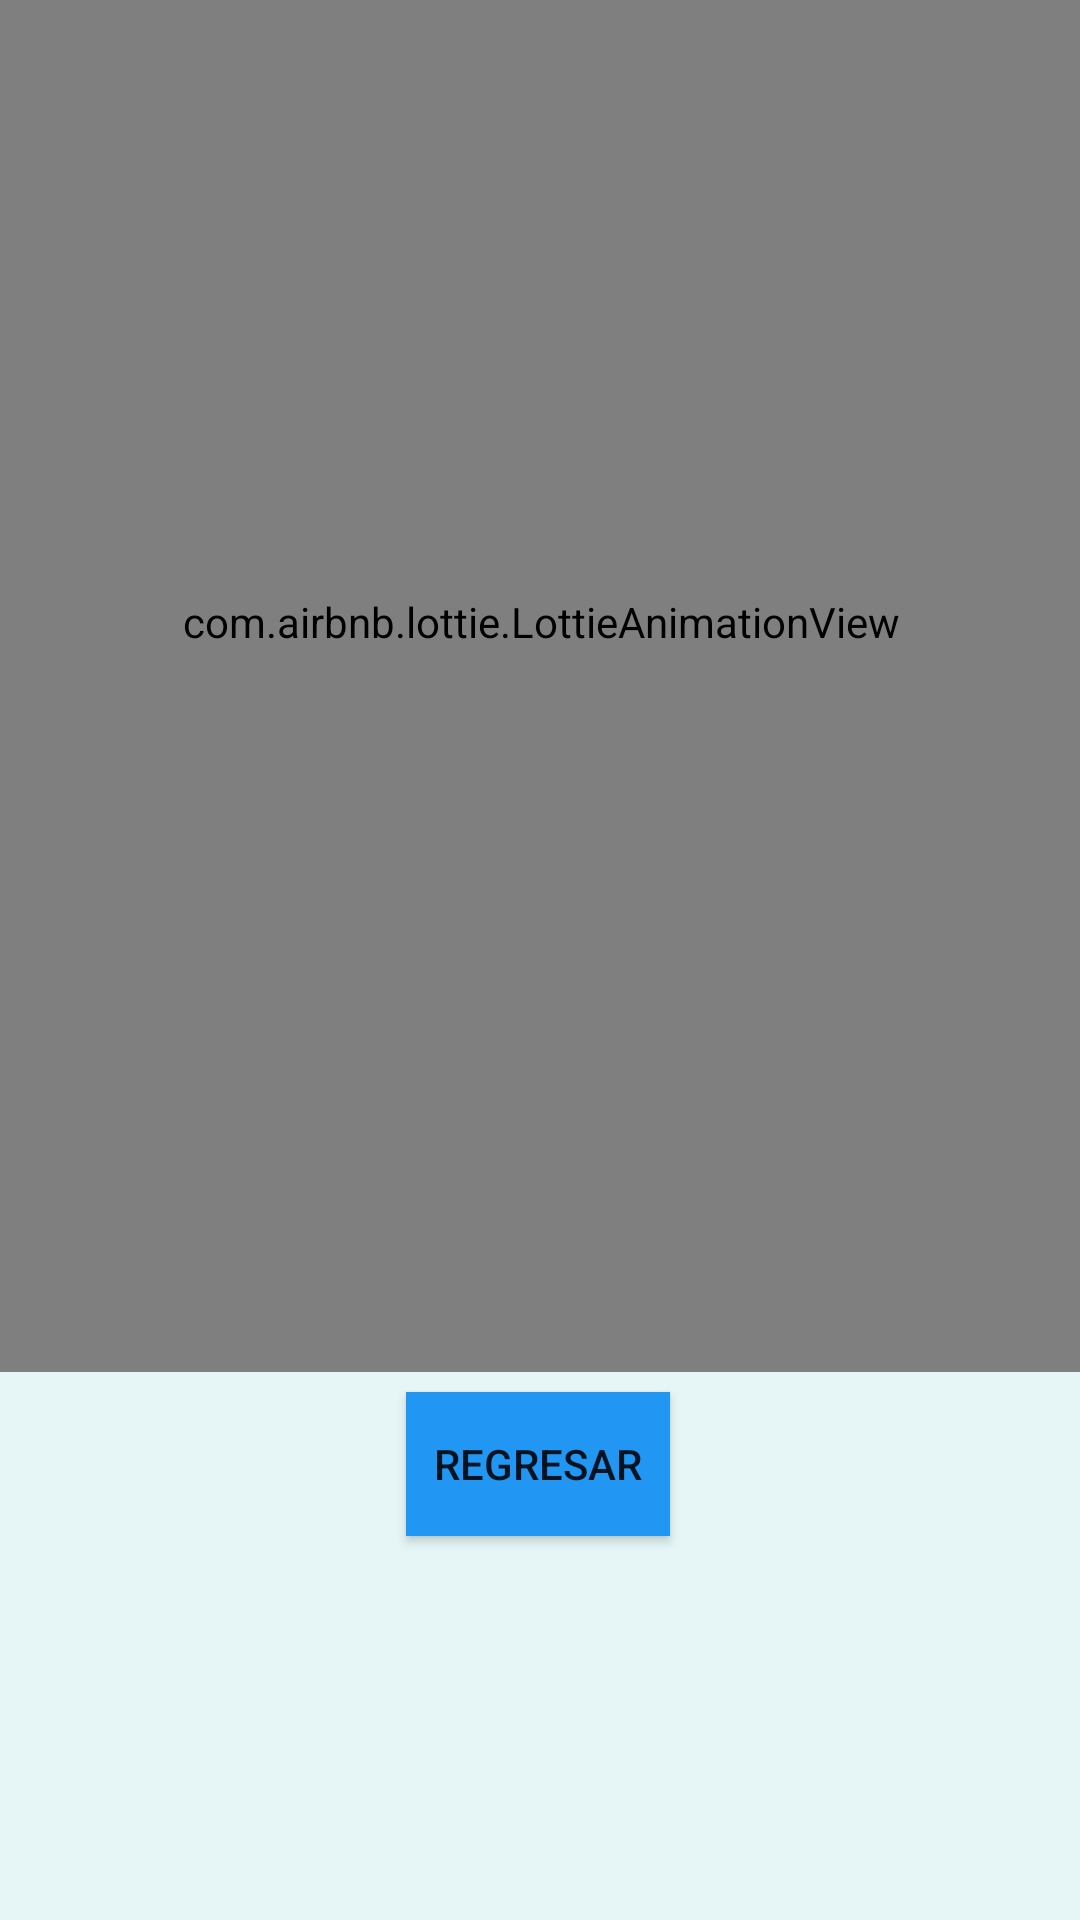

Android layout source for this screen:
<!-- AndroidManifest.xml: application theme Theme.Tablas -->
<!-- res/layout/activity_resultado.xml -->
<?xml version="1.0" encoding="utf-8"?>
<androidx.constraintlayout.widget.ConstraintLayout xmlns:android="http://schemas.android.com/apk/res/android"
    xmlns:app="http://schemas.android.com/apk/res-auto"
    xmlns:tools="http://schemas.android.com/tools"
    android:layout_width="match_parent"
    android:layout_height="match_parent"
    android:layout_gravity="center"
    android:background="#C7ECED"
    android:backgroundTint="#E6F6F6"
    tools:context=".ResultadoActivity">

    <com.airbnb.lottie.LottieAnimationView
        android:id="@+id/animation_view"
        android:layout_width="411dp"
        android:layout_height="500dp"
        android:layout_marginBottom="50dp"
        app:layout_constraintBottom_toTopOf="@+id/btnRegresar"
        app:layout_constraintEnd_toEndOf="parent"
        app:layout_constraintStart_toStartOf="parent"
        app:layout_constraintTop_toTopOf="parent"
        app:lottie_autoPlay="true"
        app:lottie_loop="true"
        app:lottie_rawRes="@raw/correcto" />

    <Button
        android:id="@+id/btnRegresar"
        android:layout_width="wrap_content"
        android:layout_height="wrap_content"
        android:layout_marginBottom="128dp"
        android:background="#00BCD4"
        android:backgroundTint="#2196F3"
        android:text="Regresar"
        app:layout_constraintBottom_toBottomOf="parent"
        app:layout_constraintEnd_toEndOf="parent"
        app:layout_constraintHorizontal_bias="0.498"
        app:layout_constraintStart_toStartOf="parent" />

</androidx.constraintlayout.widget.ConstraintLayout>
<!-- resources referenced by this layout -->
<resources>
  <style name="Theme.Tablas" parent="Theme.MaterialComponents.DayNight.DarkActionBar">
          
          <item name="colorPrimary">@color/purple_500</item>
          <item name="colorPrimaryVariant">@color/purple_700</item>
          <item name="colorOnPrimary">@color/white</item>
          
          <item name="colorSecondary">@color/teal_200</item>
          <item name="colorSecondaryVariant">@color/teal_700</item>
          <item name="colorOnSecondary">@color/black</item>
          
          <item name="android:statusBarColor" tools:targetApi="l">?attr/colorPrimaryVariant</item>
          
      </style>
  <!-- not gathered from this repository: default colours our renderer supplied (Android Studio template values) -->
  <color name="purple_500">#FF6200EE</color>
  <color name="purple_700">#FF3700B3</color>
  <color name="teal_200">#FF03DAC5</color>
  <color name="teal_700">#FF018786</color>
  <color name="black">#FF000000</color>
  <color name="white">#FFFFFFFF</color>
</resources>
